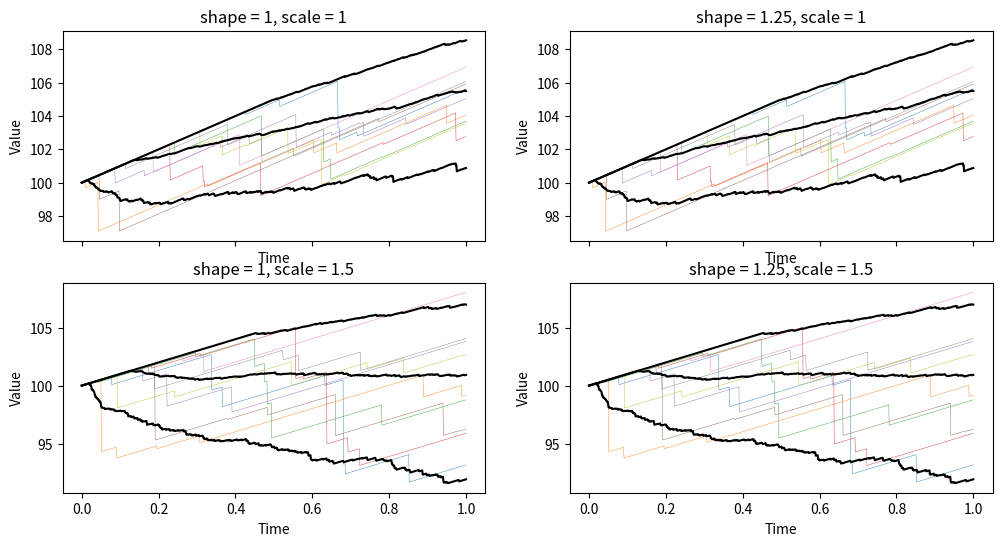

Recreate this plot in Python.
# load Python packages
import numpy as np  # for numerical python libraries
import matplotlib.pyplot as plt  # for plotting
import scipy.stats as stats
def sim_jump_process_w_drift(X0, c, lam, shape, scale, T, Ndt, Nsims=100):
    # create time increment
    dt = T / Ndt
    
    # set the different times as a vector
    time = np.linspace(0, T, Ndt+1)
    
    # initialize matrix 
    X = np.zeros((Ndt+1,Nsims))
    
    # initial value of the process
    X[0,:] = X0
    
    # recursively simulate the processes
    for idx in range(Ndt):
        U = stats.uniform.rvs(size=Nsims)
        jump = U < (1 - np.exp(-lam * dt))  # interarrival times exponentially dist
        jump_size = stats.gamma.rvs(a=shape, scale=scale, size=Nsims)
        
        X[idx+1,:] = X[idx,:] + c * dt - jump * jump_size
    
    return time, X
# initialize different parameters for the GBM
X0 = 100
c = 10
lam = 5
shape = [1,1.25]
scale = [1,1.5]
T = 1
Ndt = 1000
Nsims = 500

fig, axes = plt.subplots(2, 2, figsize=(12,6), sharex=True)
for idx_row, row in enumerate(axes):
    for idx_col, col in enumerate(row):
        np.random.seed(460)
        t, price = sim_jump_process_w_drift(X0, c, lam, shape[idx_row],
                                            scale[idx_row], T, Ndt, Nsims)
        
        # plot the sample paths
        col.plot(t, price[:,1:10], linewidth=0.3)
        col.plot(t, np.quantile(price, [0.1, 0.5, 0.9], axis=1).transpose(), 
                  linewidth=1.5, color='black')
        col.set_title(r"shape = " + str(shape[idx_col]) + r", scale = " + str(scale[idx_row]))
        col.set_xlabel('Time')
        col.set_ylabel('Value')
plt.show()
